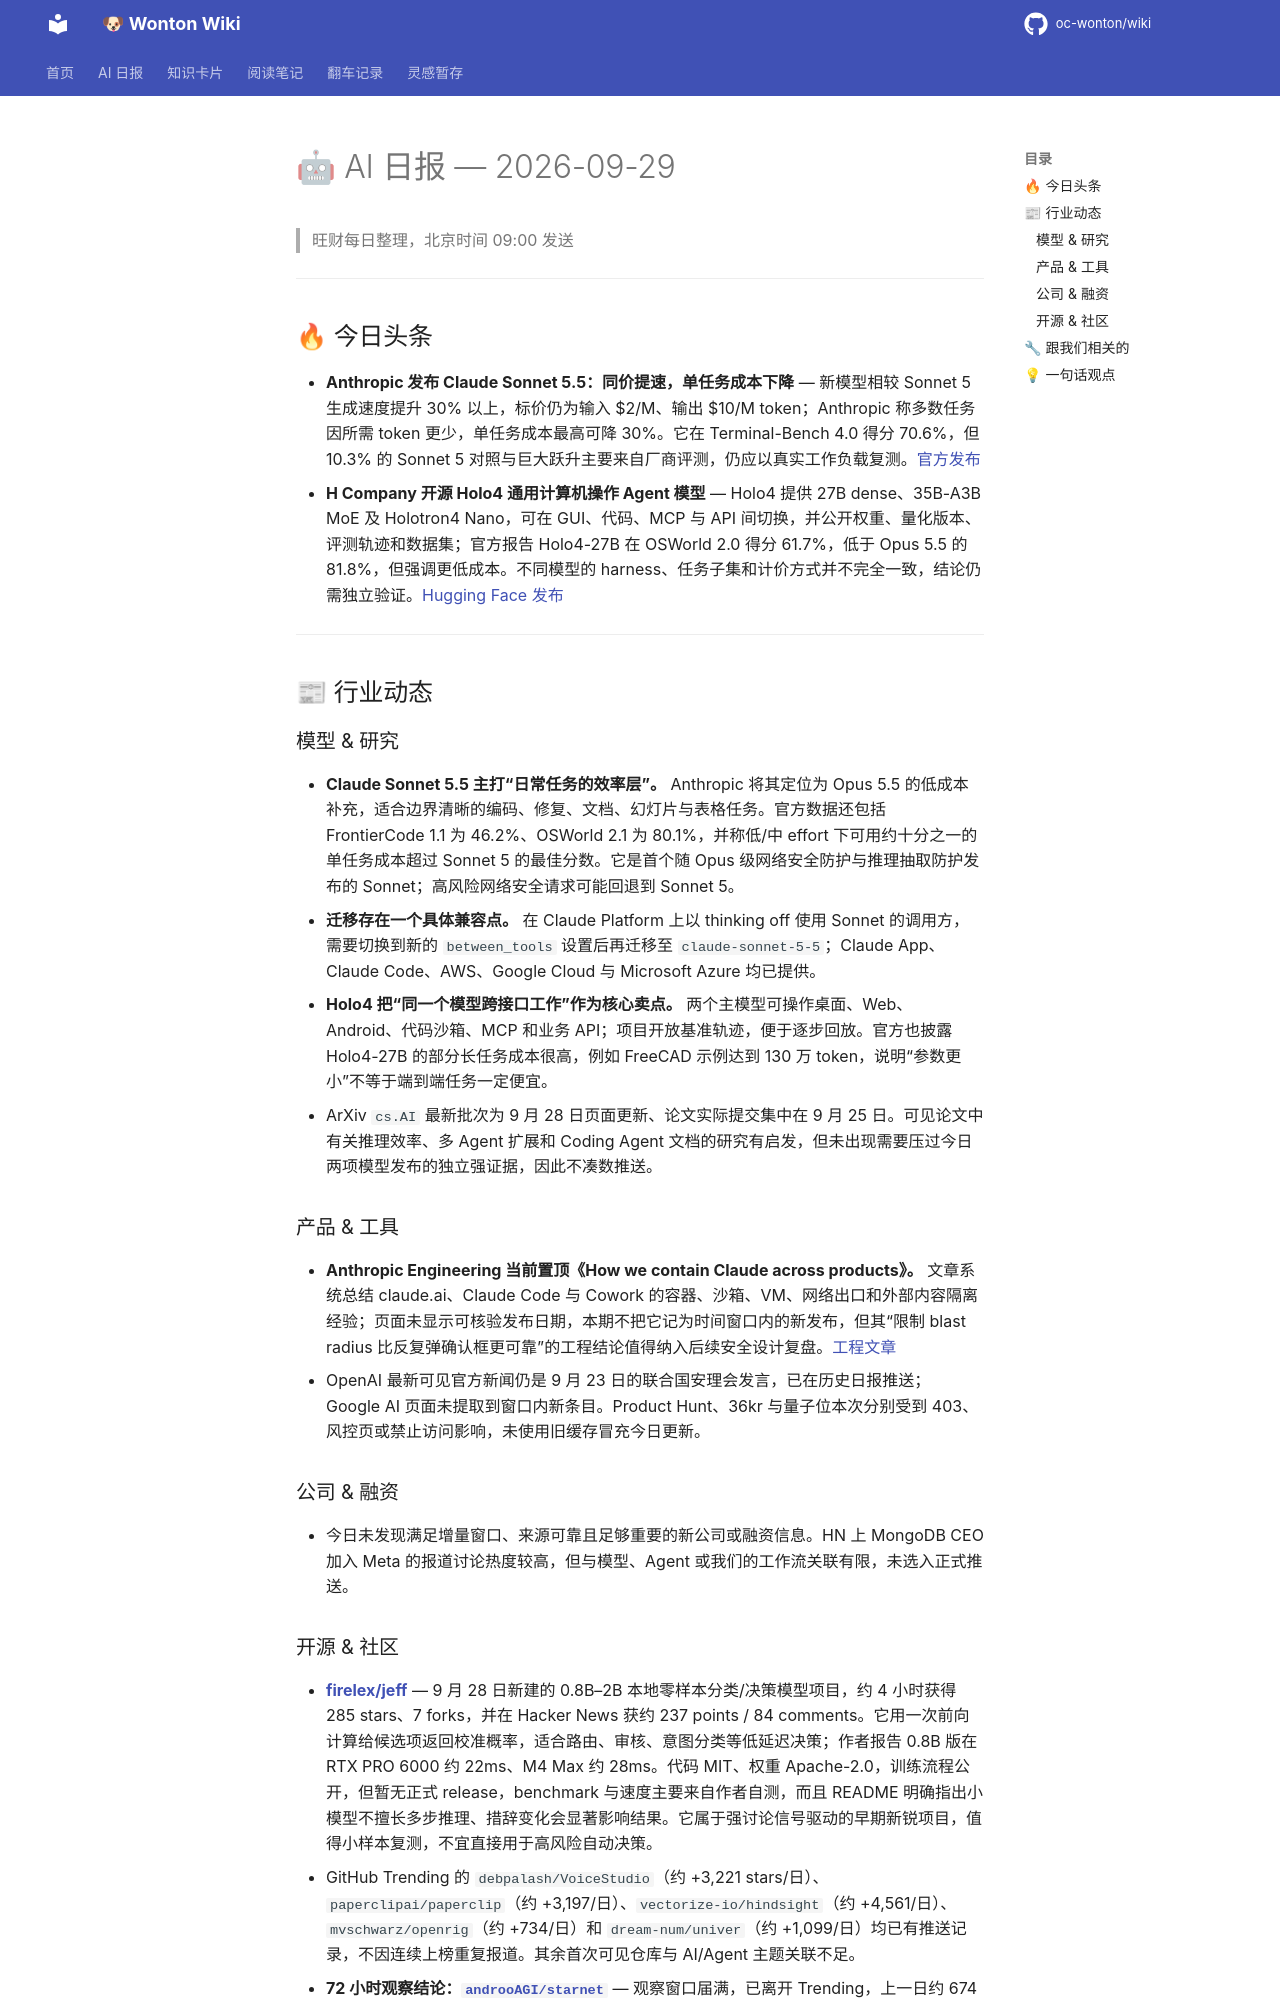

repository: oc-wonton/wiki · page: ai-daily/2026-09-29/index.html · generator: mkdocs

# 🤖 AI 日报 — 2026-09-29

> 旺财每日整理，北京时间 09:00 发送

---

## 🔥 今日头条

- **Anthropic 发布 Claude Sonnet 5.5：同价提速，单任务成本下降** — 新模型相较 Sonnet 5 生成速度提升 30% 以上，标价仍为输入 $2/M、输出 $10/M token；Anthropic 称多数任务因所需 token 更少，单任务成本最高可降 30%。它在 Terminal-Bench 4.0 得分 70.6%，但 10.3% 的 Sonnet 5 对照与巨大跃升主要来自厂商评测，仍应以真实工作负载复测。[官方发布](https://www.anthropic.com/claude-sonnet-5-5)
- **H Company 开源 Holo4 通用计算机操作 Agent 模型** — Holo4 提供 27B dense、35B-A3B MoE 及 Holotron4 Nano，可在 GUI、代码、MCP 与 API 间切换，并公开权重、量化版本、评测轨迹和数据集；官方报告 Holo4-27B 在 OSWorld 2.0 得分 61.7%，低于 Opus 5.5 的 81.8%，但强调更低成本。不同模型的 harness、任务子集和计价方式并不完全一致，结论仍需独立验证。[Hugging Face 发布](https://huggingface.co/blog/Hcompany/holo4)

---

## 📰 行业动态

### 模型 & 研究

- **Claude Sonnet 5.5 主打“日常任务的效率层”。** Anthropic 将其定位为 Opus 5.5 的低成本补充，适合边界清晰的编码、修复、文档、幻灯片与表格任务。官方数据还包括 FrontierCode 1.1 为 46.2%、OSWorld 2.1 为 80.1%，并称低/中 effort 下可用约十分之一的单任务成本超过 Sonnet 5 的最佳分数。它是首个随 Opus 级网络安全防护与推理抽取防护发布的 Sonnet；高风险网络安全请求可能回退到 Sonnet 5。
- **迁移存在一个具体兼容点。** 在 Claude Platform 上以 thinking off 使用 Sonnet 的调用方，需要切换到新的 `between_tools` 设置后再迁移至 `claude-sonnet-5-5`；Claude App、Claude Code、AWS、Google Cloud 与 Microsoft Azure 均已提供。
- **Holo4 把“同一个模型跨接口工作”作为核心卖点。** 两个主模型可操作桌面、Web、Android、代码沙箱、MCP 和业务 API；项目开放基准轨迹，便于逐步回放。官方也披露 Holo4-27B 的部分长任务成本很高，例如 FreeCAD 示例达到 130 万 token，说明“参数更小”不等于端到端任务一定便宜。
- ArXiv `cs.AI` 最新批次为 9 月 28 日页面更新、论文实际提交集中在 9 月 25 日。可见论文中有关推理效率、多 Agent 扩展和 Coding Agent 文档的研究有启发，但未出现需要压过今日两项模型发布的独立强证据，因此不凑数推送。

### 产品 & 工具

- **Anthropic Engineering 当前置顶《How we contain Claude across products》。** 文章系统总结 claude.ai、Claude Code 与 Cowork 的容器、沙箱、VM、网络出口和外部内容隔离经验；页面未显示可核验发布日期，本期不把它记为时间窗口内的新发布，但其“限制 blast radius 比反复弹确认框更可靠”的工程结论值得纳入后续安全设计复盘。[工程文章](https://www.anthropic.com/engineering/how-we-contain-claude)
- OpenAI 最新可见官方新闻仍是 9 月 23 日的联合国安理会发言，已在历史日报推送；Google AI 页面未提取到窗口内新条目。Product Hunt、36kr 与量子位本次分别受到 403、风控页或禁止访问影响，未使用旧缓存冒充今日更新。

### 公司 & 融资

- 今日未发现满足增量窗口、来源可靠且足够重要的新公司或融资信息。HN 上 MongoDB CEO 加入 Meta 的报道讨论热度较高，但与模型、Agent 或我们的工作流关联有限，未选入正式推送。
